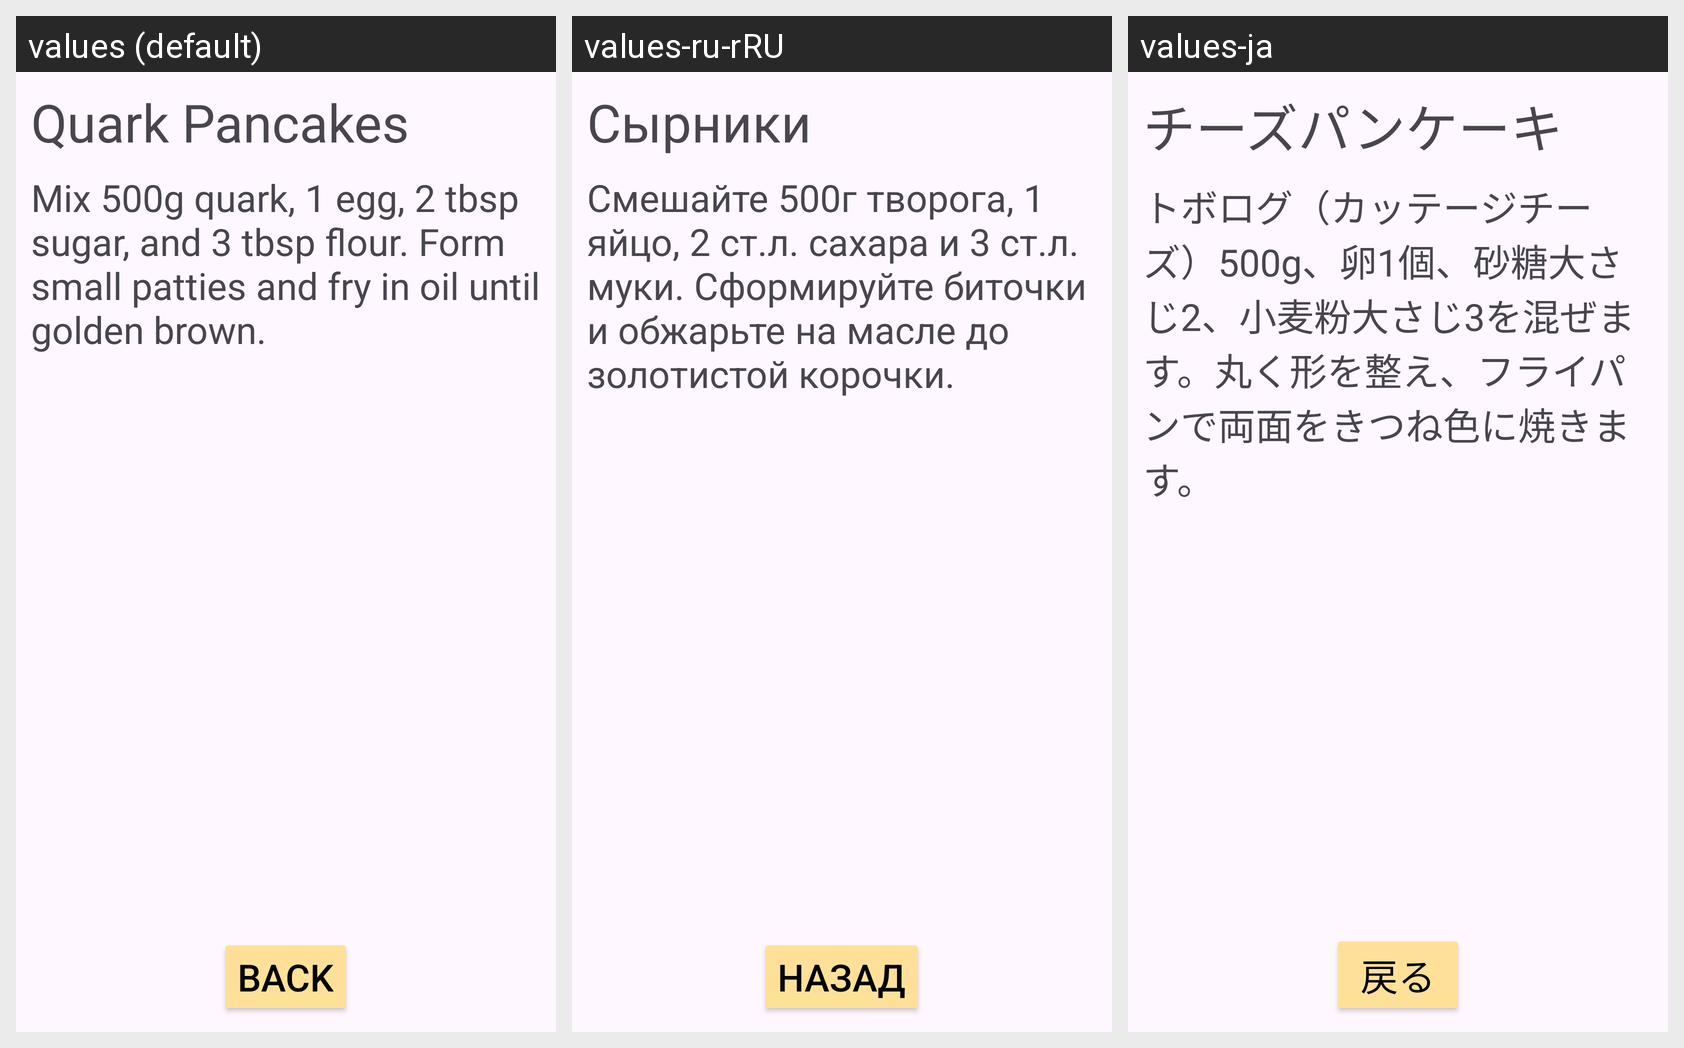

This grid shows one Android layout under several languages. Give, for every string resource on the screen, its name, the default text and each shown locale's text.
Android screen res/layout/fragment_quark.xml rendered under 3 locales, left to right: values (default), values-ru-rRU, values-ja. Device: Nexus 5 (rendered at 1080×1920; each locale shown at half size, 540×960, under a caption strip naming it); theme Theme.Lang_Android.
Strings drawn on this screen, with the default value and each locale's value (text and hints the layout hard-codes, and strings that could not be matched under every locale, appear in the picture but are not listed):

quark_pancakes
  values: Quark Pancakes
  values-ru-rRU: Сырники
  values-ja: チーズパンケーキ

recipe_quark_pancakes
  values: Mix 500g quark, 1 egg, 2 tbsp sugar, and 3 tbsp flour. Form small patties and fry in oil until golden brown.
  values-ru-rRU: Смешайте 500г творога, 1 яйцо, 2 ст.л. сахара и 3 ст.л. муки. Сформируйте биточки и обжарьте на масле до золотистой корочки.
  values-ja: トボログ（カッテージチーズ）500g、卵1個、砂糖大さじ2、小麦粉大さじ3を混ぜます。丸く形を整え、フライパンで両面をきつね色に焼きます。

back
  values: Back
  values-ru-rRU: Назад
  values-ja: 戻る
